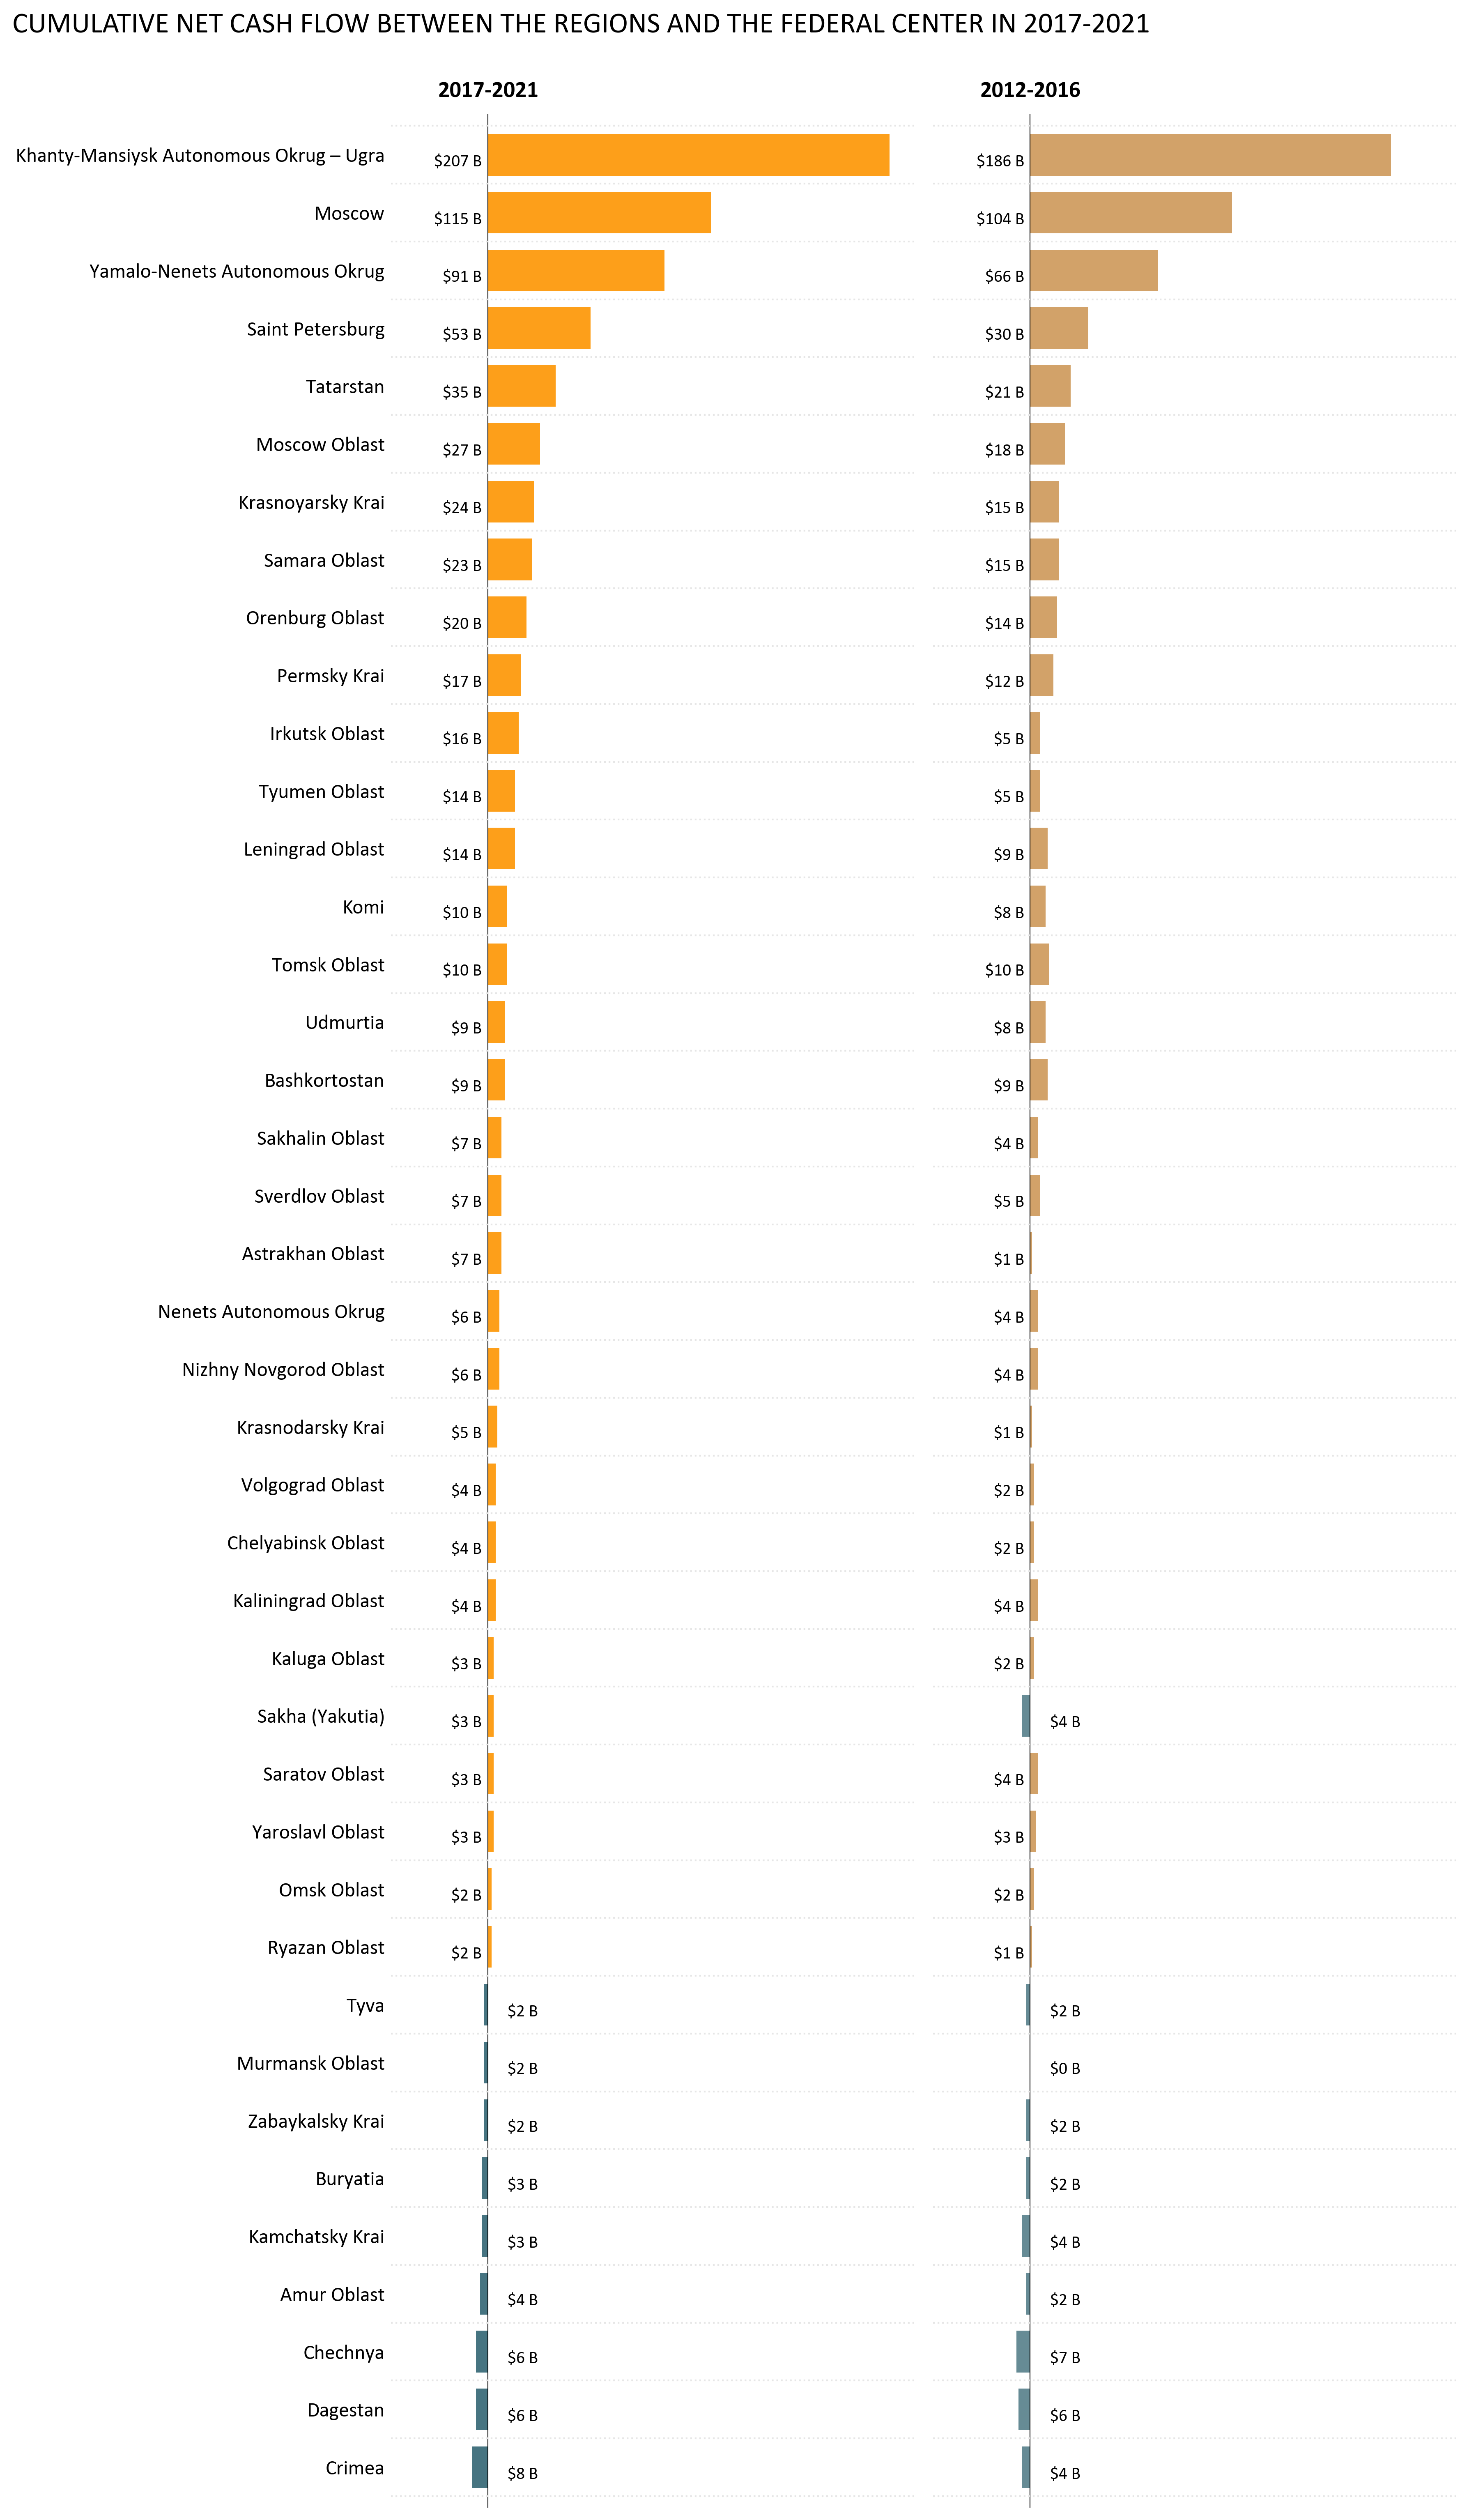

This figure's Python source:
# Another horizontal bar chart, this time to compare two groups of values with positive and negative meanings. 
# The model: https://www.nytimes.com/2020/09/16/business/retail-sales-consumer-spending-rise.html 
# Besides the grid design, it is interesting how the positive and negative values are labeled. 
# This chart will possibly be improved in the future.

import pandas as pd
import numpy as np

import matplotlib.pyplot as plt
import matplotlib.ticker as mtick
from matplotlib.ticker import FixedLocator


# THE DATA ********************************************************************************************************************


df = pd.read_csv('russian_budget_data.csv', index_col=0)

# Extracting the data on federal taxes and transfers from the federal center + USDRUB exchange rate
cum_flow = df.query('(i1 == 1 & r1 > 1 & r3 == 0) | (i1 == 1 & i3 == 9)')[['index', 'year', 'region_eng', 'value']].pivot(
    index=['year', 'region_eng'], columns='index', values='value').fillna(0)

# Absolute money flow between the region and the state, in $ mln
cum_flow['flow_to_fed_usdbn'] = ((cum_flow['tax_to_fed']-cum_flow['transfers_to_reg'])/cum_flow['rub_usd']/1000000000).round(1)

# Flow totals for each region for 2017–2021 
cum_flow_2017_2021 = cum_flow.loc[2017:2021][['flow_to_fed_usdbn']].groupby(level=1).cumsum().loc[2021].sort_values(
    by='flow_to_fed_usdbn', ascending=True)
cum_flow_2017_2021['flow_to_fed_usdbn'] = cum_flow_2017_2021['flow_to_fed_usdbn'].astype('int')

# Filter out the regions which gave away or absorbed less than $1 billion in 2017–2021
cum_flow_2017_2021 = cum_flow_2017_2021.query('flow_to_fed_usdbn < -1 | flow_to_fed_usdbn > 1')

# Flow totals for each region for for 2012–2016
cum_flow_2012_2016 = cum_flow.loc[2012:2016][['flow_to_fed_usdbn']].groupby(level=1).cumsum().loc[2016].sort_values(
    by='flow_to_fed_usdbn', ascending=True)
cum_flow_2012_2016['flow_to_fed_usdbn_prev'] = cum_flow_2012_2016['flow_to_fed_usdbn'].astype('int')

# Joining the tables to filer and sort the values for 2012–2016
cum_flow_2017_2021 = cum_flow_2017_2021.join(cum_flow_2012_2016[['flow_to_fed_usdbn_prev']], how='left')


# THE CHART *******************************************************************************************************************


x = cum_flow_2017_2021.index.str.title() # region names
y1 = cum_flow_2017_2021['flow_to_fed_usdbn'] # 2017-2021 cumulative flows 
y2 = cum_flow_2017_2021['flow_to_fed_usdbn_prev'] # 2012-2016 cumulative flows 

# Positive and negative flow colors for 2017-2021 
color_bars_1 = dict()
for i in range(len(x)):
    color_bars_1 = []
    for val in cum_flow_2017_2021['flow_to_fed_usdbn']:
        if val > 0:
            color_bars_1.append('#fd9f1a')
        else:
            color_bars_1.append('#467481')

# Positive and negative flow colors for 2012-2016 
color_bars_2 = dict()
for i in range(len(x)):
    color_bars_2 = []
    for val in cum_flow_2017_2021['flow_to_fed_usdbn_prev']:
        if val > 0:
            color_bars_2.append('#b46406')
        else:
            color_bars_2.append('#003e4f')

font = {'fontname':'Calibri'}
            
fig, ax = plt.subplots(figsize=(12,20), facecolor='w', ncols=2, sharey=True)

# The bars
ax[0].barh(x, y1, color=color_bars_1, align='center', height=0.72)
ax[1].barh(x, y2, color=color_bars_2, alpha=0.6, align='center', height=0.72)

# The titles
ax[0].set_title('2017-2021', loc='left', x=0.09, fontsize=13.5, fontweight='bold', pad=10, color='k', **font)
ax[1].set_title('2012-2016', loc='left', x=0.09, fontsize=13.5, fontweight='bold', pad=10, color='k', **font)

# Annotating the 2017-2021 bars
for n, m in enumerate(y1):
    if m > 0:
        p = -3 # the label position is to the left of the positive bar 
    else:
        p = 26 # the label position is to the right of the negative bar 
        m = -m # hiding the 'minus' before the label

    ax[0].text(x = p, y = n - 0.2, s = f'${m} B', color = 'k', fontsize = 10, horizontalalignment = 'right', **font)

# Annotating the 2012-2016 bars
for n, m in enumerate(y2):
    if m > 0:
        p = -3
    else:
        p = 26
        m = -m

    ax[1].text(x = p, y = n - 0.2, s = f'${m} B', color = 'k', fontsize = 10, horizontalalignment = 'right', **font)

# Setting the minor ticks to draw gridlines between the bars, not over
ax[0].yaxis.set_major_locator(mtick.FixedLocator(np.arange(len(cum_flow_2017_2021.index))))
ax[0].yaxis.set_minor_locator(mtick.FixedLocator(np.arange(-0.5, len(cum_flow_2017_2021.index), 1)))
ax[0].set_yticklabels(x) 
ax[0].grid(which='minor', axis='y', color='#E6E6E6', linestyle=':', linewidth=1, zorder=3)
ax[0].grid(visible=None, which='major', axis='y')

ax[1].yaxis.set_major_locator(mtick.FixedLocator(np.arange(len(cum_flow_2017_2021.index))))
ax[1].yaxis.set_minor_locator(mtick.FixedLocator(np.arange(-0.5, len(cum_flow_2017_2021.index), 1)))
ax[1].set_yticklabels(x) 
ax[1].grid(which='minor', axis='y', color='#E6E6E6', linestyle=':', linewidth=1, zorder=3)
ax[1].grid(visible=None, which='major', axis='y')

# Labelling the common y-axis
for label in ax[0].get_yticklabels():
    label.set(fontsize=12, color='k', **font)

# Hiding the x-axis and y-ticks
ax[0].get_xaxis().set_visible(False)
ax[1].get_xaxis().set_visible(False)
ax[0].yaxis.set_tick_params(which='both', length=0)
ax[1].yaxis.set_tick_params(which='both', length=0)

# Setting the bold zero-line
ax[0].axvline(0, color='k', linestyle='-', linewidth=0.5, zorder=1)
ax[1].axvline(0, color='k', linestyle='-', linewidth=0.5, zorder=1)

# Hiding all the spines
plt.setp(ax[0].spines.values(), visible=False) 
plt.setp(ax[1].spines.values(), visible=False) 

# Defining the borders
ax[0].set_xlim(xmin=-50, xmax=220)
ax[0].set_ylim(ymin=-0.7, ymax=len(cum_flow_2017_2021.index)-0.3)
ax[1].set_xlim(xmin=-50, xmax=220)
ax[1].set_ylim(ymin=-0.7, ymax=len(cum_flow_2017_2021.index)-0.3)

plt.tight_layout()

plt.suptitle('CUMULATIVE NET CASH FLOW BETWEEN THE REGIONS AND THE FEDERAL CENTER IN 2017-2021', x=0.78, y=1.02, fontsize=17,
             ha='right', va='top', **font)

plt.savefig('08_positive_and_negative_bar_charts_comparison.png', dpi=300, bbox_inches='tight')

plt.show()